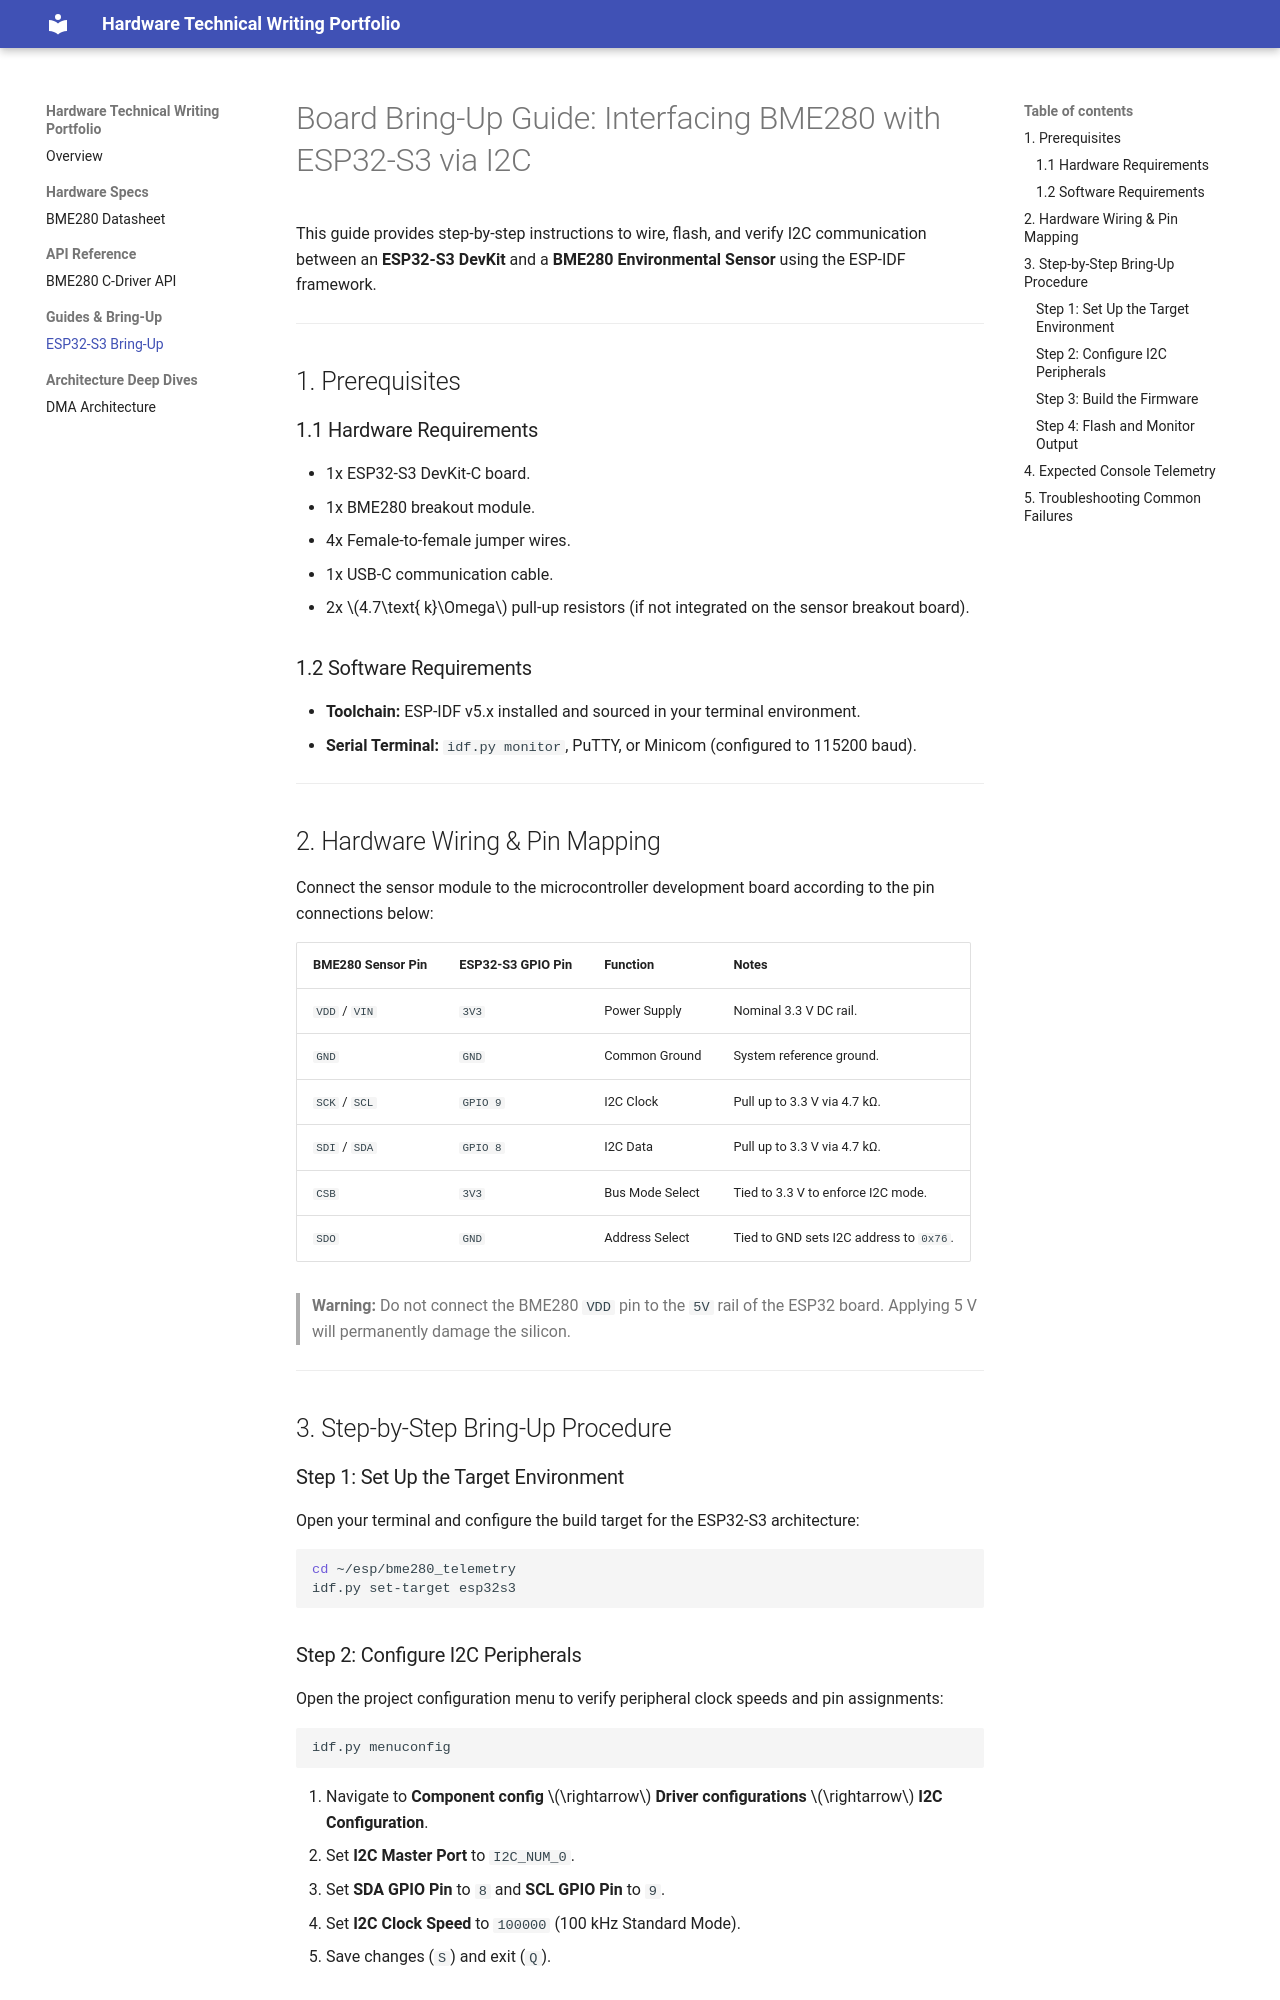

repository: swaleha2003/hardware-portfolio · page: esp32-bme280-bringup/index.html · generator: mkdocs


# Board Bring-Up Guide: Interfacing BME280 with ESP32-S3 via I2C

This guide provides step-by-step instructions to wire, flash, and verify I2C communication between an **ESP32-S3 DevKit** and a **BME280 Environmental Sensor** using the ESP-IDF framework.

---

## 1. Prerequisites

### 1.1 Hardware Requirements
* 1x ESP32-S3 DevKit-C board.
* 1x BME280 breakout module.
* 4x Female-to-female jumper wires.
* 1x USB-C communication cable.
* 2x $4.7\text{ k}\Omega$ pull-up resistors (if not integrated on the sensor breakout board).

### 1.2 Software Requirements
* **Toolchain:** ESP-IDF v5.x installed and sourced in your terminal environment.
* **Serial Terminal:** `idf.py monitor`, PuTTY, or Minicom (configured to 115200 baud).

---

## 2. Hardware Wiring & Pin Mapping

Connect the sensor module to the microcontroller development board according to the pin connections below:

| BME280 Sensor Pin | ESP32-S3 GPIO Pin | Function | Notes |
| :--- | :--- | :--- | :--- |
| `VDD` / `VIN` | `3V3` | Power Supply | Nominal 3.3 V DC rail. |
| `GND` | `GND` | Common Ground | System reference ground. |
| `SCK` / `SCL` | `GPIO 9` | I2C Clock | Pull up to 3.3 V via 4.7 kΩ. |
| `SDI` / `SDA` | `GPIO 8` | I2C Data | Pull up to 3.3 V via 4.7 kΩ. |
| `CSB` | `3V3` | Bus Mode Select | Tied to 3.3 V to enforce I2C mode. |
| `SDO` | `GND` | Address Select | Tied to GND sets I2C address to `0x76`. |

> **Warning:** Do not connect the BME280 `VDD` pin to the `5V` rail of the ESP32 board. Applying 5 V will permanently damage the silicon.

---

## 3. Step-by-Step Bring-Up Procedure

### Step 1: Set Up the Target Environment
Open your terminal and configure the build target for the ESP32-S3 architecture:

```bash
cd ~/esp/bme280_telemetry
idf.py set-target esp32s3

```

### Step 2: Configure I2C Peripherals

Open the project configuration menu to verify peripheral clock speeds and pin assignments:

```bash
idf.py menuconfig

```

1. Navigate to **Component config** $\rightarrow$ **Driver configurations** $\rightarrow$ **I2C Configuration**.
2. Set **I2C Master Port** to `I2C_NUM_0`.
3. Set **SDA GPIO Pin** to `8` and **SCL GPIO Pin** to `9`.
4. Set **I2C Clock Speed** to `100000` (100 kHz Standard Mode).
5. Save changes (`S`) and exit (`Q`).

### Step 3: Build the Firmware

Compile the application binary and partition table:

```bash
idf.py build

```

Verify that the build outputs `Project build complete` with zero compilation errors.
